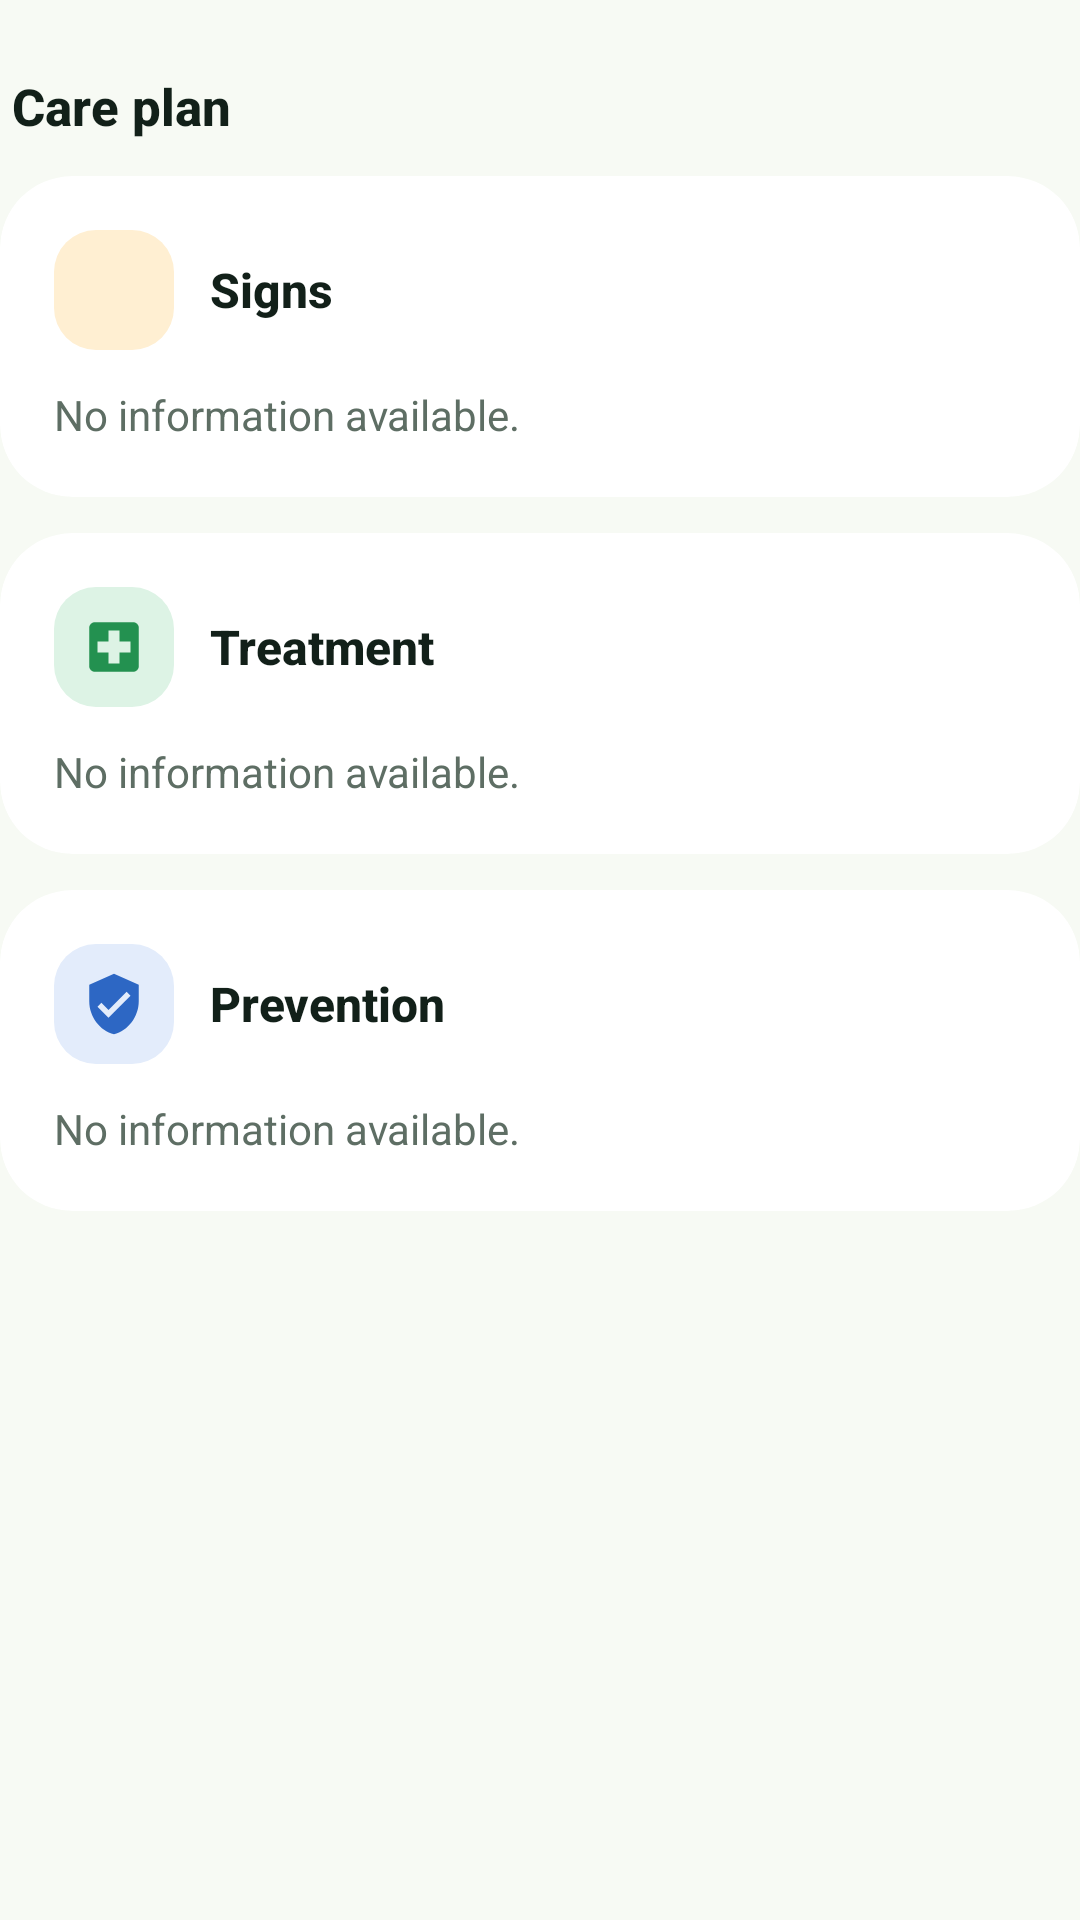

Android layout source for this screen:
<!-- AndroidManifest.xml: application theme Theme.Cropora -->
<!-- res/layout/view_adv_care_plan.xml -->
<?xml version="1.0" encoding="utf-8"?>
<LinearLayout xmlns:android="http://schemas.android.com/apk/res/android"
    xmlns:app="http://schemas.android.com/apk/res-auto"
    android:layout_width="match_parent"
    android:layout_height="wrap_content"
    android:orientation="vertical">

    <TextView
        style="@style/AdvText.Section"
        android:layout_width="match_parent"
        android:layout_height="wrap_content"
        android:layout_marginTop="24dp"
        android:accessibilityHeading="true"
        android:paddingStart="4dp"
        android:paddingEnd="4dp"
        android:text="@string/adv_care_plan" />

    
    <com.google.android.material.card.MaterialCardView
        style="@style/Widget.Cropora.Adv.Card"
        android:layout_width="match_parent"
        android:layout_height="wrap_content"
        android:layout_marginTop="12dp">

        <LinearLayout
            android:layout_width="match_parent"
            android:layout_height="wrap_content"
            android:orientation="vertical"
            android:padding="18dp">

            <LinearLayout
                android:layout_width="match_parent"
                android:layout_height="wrap_content"
                android:gravity="center_vertical"
                android:orientation="horizontal">

                <FrameLayout
                    android:layout_width="40dp"
                    android:layout_height="40dp"
                    android:background="@drawable/adv_bg_icon_badge"
                    android:backgroundTint="@color/adv_warn_soft">

                    <ImageView
                        android:layout_width="22dp"
                        android:layout_height="22dp"
                        android:layout_gravity="center"
                        android:importantForAccessibility="no"
                        android:src="@drawable/adv_ic_eye"
                        app:tint="@color/adv_warn" />
                </FrameLayout>

                <TextView
                    style="@style/AdvText.Section"
                    android:layout_width="0dp"
                    android:layout_height="wrap_content"
                    android:layout_marginStart="12dp"
                    android:layout_weight="1"
                    android:accessibilityHeading="true"
                    android:text="@string/adv_care_signs"
                    android:textSize="16sp" />
            </LinearLayout>

            <TextView
                android:id="@+id/advCareSigns"
                style="@style/AdvText.Body"
                android:layout_width="match_parent"
                android:layout_height="wrap_content"
                android:layout_marginTop="12dp"
                android:text="@string/guidance_unavailable"
                android:textIsSelectable="true" />
        </LinearLayout>
    </com.google.android.material.card.MaterialCardView>

    
    <com.google.android.material.card.MaterialCardView
        style="@style/Widget.Cropora.Adv.Card"
        android:layout_width="match_parent"
        android:layout_height="wrap_content"
        android:layout_marginTop="12dp">

        <LinearLayout
            android:layout_width="match_parent"
            android:layout_height="wrap_content"
            android:orientation="vertical"
            android:padding="18dp">

            <LinearLayout
                android:layout_width="match_parent"
                android:layout_height="wrap_content"
                android:gravity="center_vertical"
                android:orientation="horizontal">

                <FrameLayout
                    android:layout_width="40dp"
                    android:layout_height="40dp"
                    android:background="@drawable/adv_bg_icon_badge"
                    android:backgroundTint="@color/adv_healthy_soft">

                    <ImageView
                        android:layout_width="22dp"
                        android:layout_height="22dp"
                        android:layout_gravity="center"
                        android:importantForAccessibility="no"
                        android:src="@drawable/adv_ic_treatment"
                        app:tint="@color/adv_healthy" />
                </FrameLayout>

                <TextView
                    style="@style/AdvText.Section"
                    android:layout_width="0dp"
                    android:layout_height="wrap_content"
                    android:layout_marginStart="12dp"
                    android:layout_weight="1"
                    android:accessibilityHeading="true"
                    android:text="@string/adv_care_treatment"
                    android:textSize="16sp" />
            </LinearLayout>

            <TextView
                android:id="@+id/advCareTreatment"
                style="@style/AdvText.Body"
                android:layout_width="match_parent"
                android:layout_height="wrap_content"
                android:layout_marginTop="12dp"
                android:text="@string/guidance_unavailable"
                android:textIsSelectable="true" />
        </LinearLayout>
    </com.google.android.material.card.MaterialCardView>

    
    <com.google.android.material.card.MaterialCardView
        style="@style/Widget.Cropora.Adv.Card"
        android:layout_width="match_parent"
        android:layout_height="wrap_content"
        android:layout_marginTop="12dp">

        <LinearLayout
            android:layout_width="match_parent"
            android:layout_height="wrap_content"
            android:orientation="vertical"
            android:padding="18dp">

            <LinearLayout
                android:layout_width="match_parent"
                android:layout_height="wrap_content"
                android:gravity="center_vertical"
                android:orientation="horizontal">

                <FrameLayout
                    android:layout_width="40dp"
                    android:layout_height="40dp"
                    android:background="@drawable/adv_bg_icon_badge"
                    android:backgroundTint="@color/adv_info_soft">

                    <ImageView
                        android:layout_width="22dp"
                        android:layout_height="22dp"
                        android:layout_gravity="center"
                        android:importantForAccessibility="no"
                        android:src="@drawable/adv_ic_shield"
                        app:tint="@color/adv_info" />
                </FrameLayout>

                <TextView
                    style="@style/AdvText.Section"
                    android:layout_width="0dp"
                    android:layout_height="wrap_content"
                    android:layout_marginStart="12dp"
                    android:layout_weight="1"
                    android:accessibilityHeading="true"
                    android:text="@string/adv_care_prevention"
                    android:textSize="16sp" />
            </LinearLayout>

            <TextView
                android:id="@+id/advCarePrevention"
                style="@style/AdvText.Body"
                android:layout_width="match_parent"
                android:layout_height="wrap_content"
                android:layout_marginTop="12dp"
                android:text="@string/guidance_unavailable"
                android:textIsSelectable="true" />
        </LinearLayout>
    </com.google.android.material.card.MaterialCardView>
</LinearLayout>
<!-- resources referenced by this layout -->
<resources>
  <color name="adv_healthy">#239150</color>
  <color name="adv_healthy_soft">#DDF3E5</color>
  <color name="adv_info">#2D67C4</color>
  <color name="adv_info_soft">#E3ECFB</color>
  <color name="adv_warn">#B86E00</color>
  <color name="adv_warn_soft">#FFEFD2</color>
  <!-- drawable adv_bg_icon_badge (drawable) -->
  <?xml version="1.0" encoding="utf-8"?>
  <shape xmlns:android="http://schemas.android.com/apk/res/android"
      android:shape="rectangle">
      <solid android:color="@color/white" />
      <corners android:radius="14dp" />
  </shape>
  <!-- drawable adv_ic_shield (drawable) -->
  <vector xmlns:android="http://schemas.android.com/apk/res/android"
      android:width="24dp"
      android:height="24dp"
      android:viewportWidth="24"
      android:viewportHeight="24">
      <path
          android:fillColor="#FFFFFFFF"
          android:pathData="M12,1L3,5v6c0,5.55 3.84,10.74 9,12 5.16,-1.26 9,-6.45 9,-12V5l-9,-4zM10,17l-4,-4 1.41,-1.41L10,14.17l6.59,-6.59L18,9l-8,8z" />
  </vector>
  <!-- drawable adv_ic_treatment (drawable) -->
  <vector xmlns:android="http://schemas.android.com/apk/res/android"
      android:width="24dp"
      android:height="24dp"
      android:viewportWidth="24"
      android:viewportHeight="24">
      <path
          android:fillColor="#FFFFFFFF"
          android:pathData="M19,3H5c-1.1,0 -2,0.9 -2,2v14c0,1.1 0.9,2 2,2h14c1.1,0 2,-0.9 2,-2V5c0,-1.1 -0.9,-2 -2,-2zM18,14h-4v4h-4v-4H6v-4h4V6h4v4h4v4z" />
  </vector>
  <string name="adv_care_plan">Care plan</string>
  <string name="adv_care_prevention">Prevention</string>
  <string name="adv_care_signs">Signs</string>
  <string name="adv_care_treatment">Treatment</string>
  <string name="guidance_unavailable">No information available.</string>
  <style name="AdvText.Body">
          <item name="android:textColor">@color/adv_ink_soft</item>
          <item name="android:lineSpacingExtra">3dp</item>
      </style>
  <style name="AdvText.Section">
          <item name="android:fontFamily">sans-serif-medium</item>
          <item name="android:textSize">17sp</item>
          <item name="android:textStyle">bold</item>
      </style>
  <style name="Widget.Cropora.Adv.Card" parent="Widget.MaterialComponents.CardView">
          <item name="cardCornerRadius">24dp</item>
          <item name="cardElevation">0dp</item>
          <item name="cardBackgroundColor">@color/adv_surface</item>
          <item name="strokeWidth">0dp</item>
      </style>
  <style name="Theme.Cropora" parent="Theme.MaterialComponents.DayNight.DarkActionBar">
          <item name="colorPrimary">@color/leaf_green</item>
          <item name="colorPrimaryDark">@color/leaf_green_dark</item>
          <item name="colorAccent">@color/leaf_green</item>
          <item name="android:windowBackground">@color/screen_background</item>
      </style>
  <color name="white">#FFFFFF</color>
  <color name="adv_ink_soft">#5E6E64</color>
  <color name="adv_surface">#FFFFFF</color>
  <color name="leaf_green">#2E7D32</color>
  <color name="leaf_green_dark">#1B5E20</color>
  <color name="screen_background">#F7FAF4</color>
</resources>
